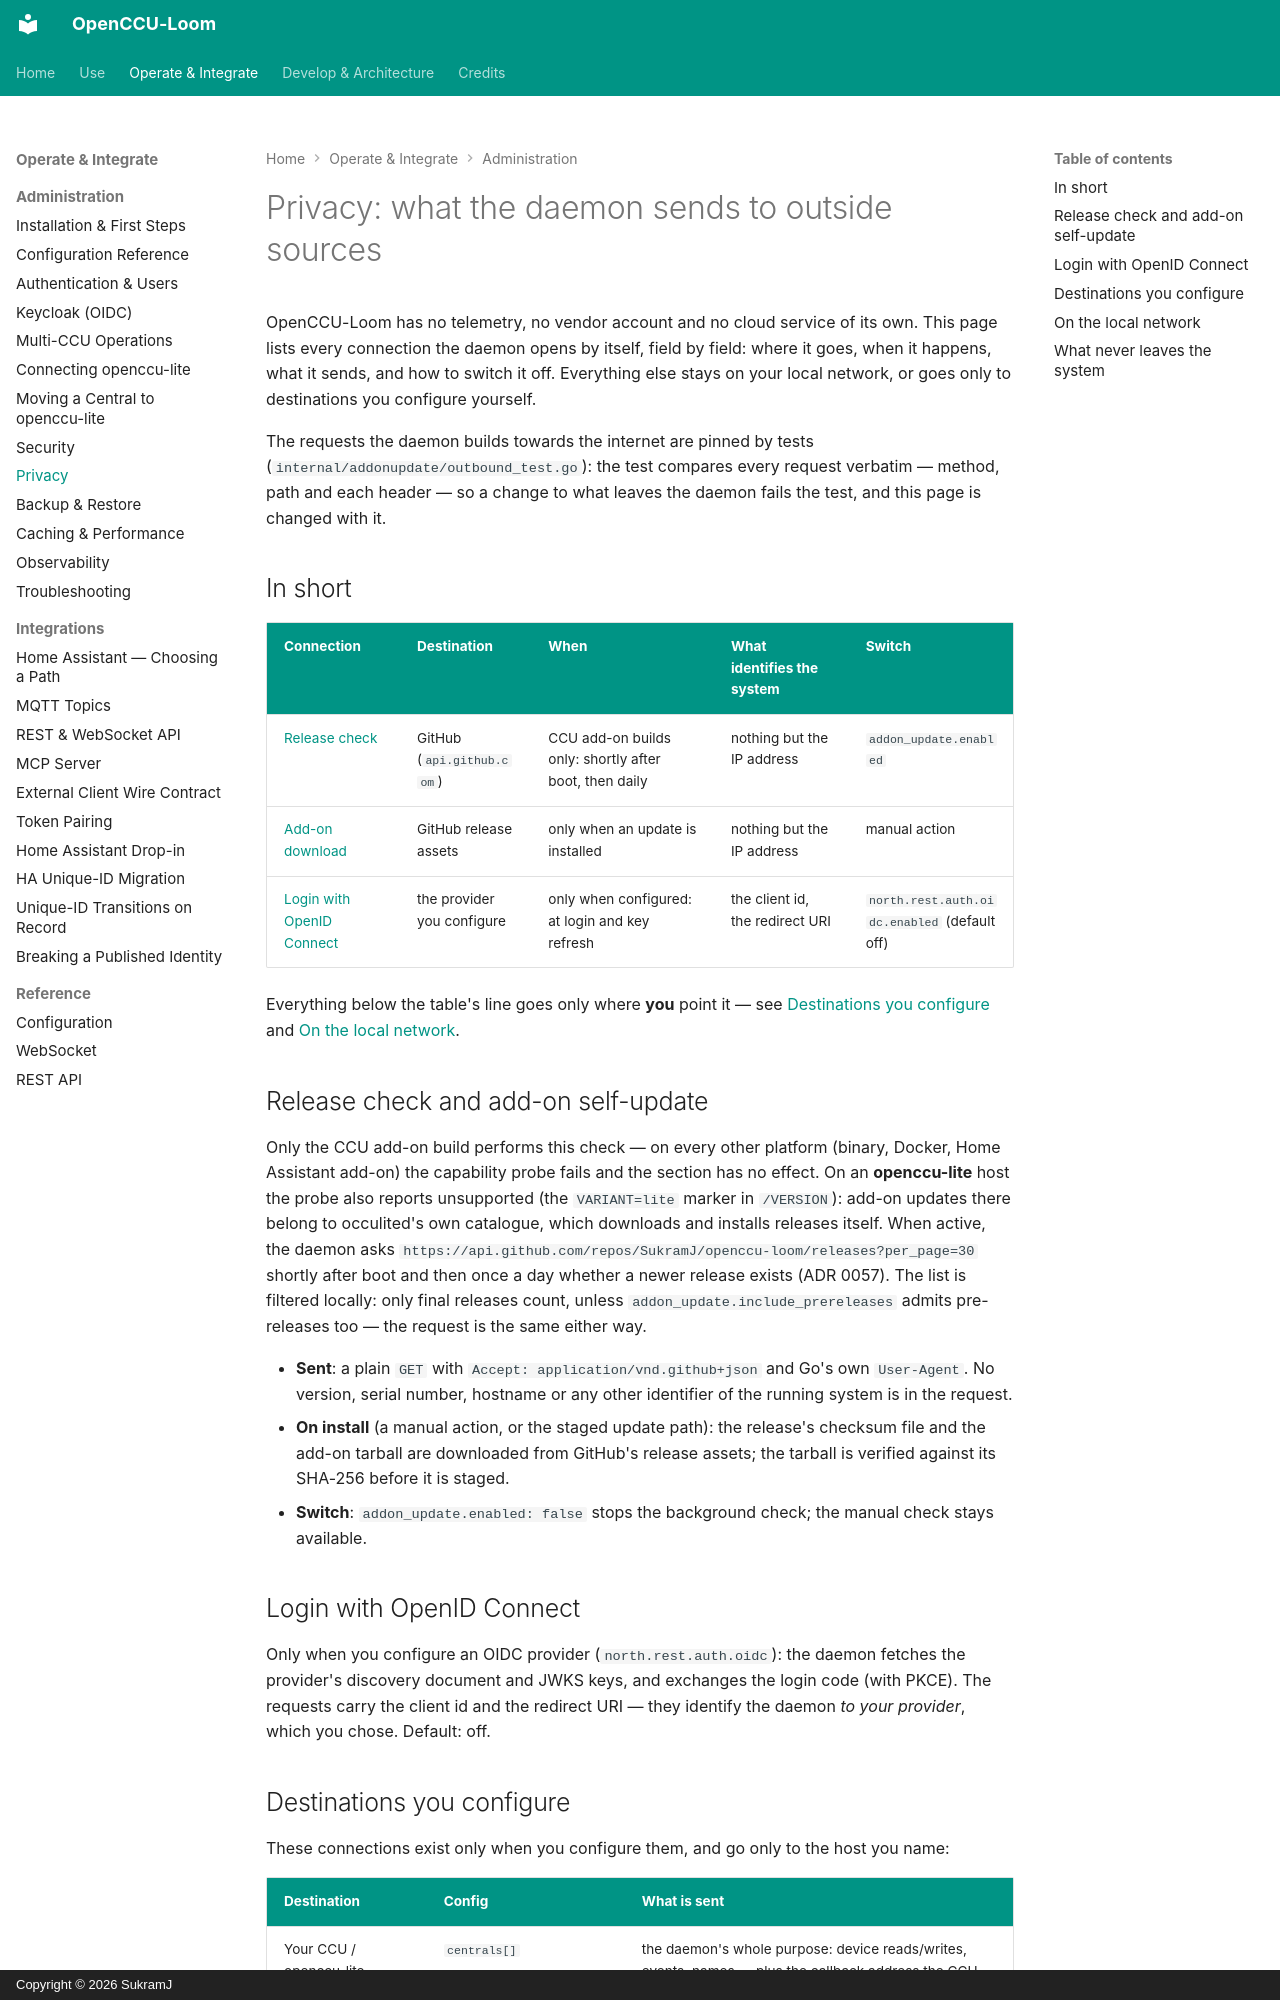

repository: SukramJ/openccu-loom · page: privacy/index.html · generator: mkdocs · copyright: Copyright © 2026 SukramJ

# Privacy: what the daemon sends to outside sources

OpenCCU-Loom has no telemetry, no vendor account and no cloud service of
its own. This page lists every connection the daemon opens by itself,
field by field: where it goes, when it happens, what it sends, and how to
switch it off. Everything else stays on your local network, or goes only
to destinations you configure yourself.

The requests the daemon builds towards the internet are pinned by tests
(`internal/addonupdate/outbound_test.go`): the test compares every
request verbatim — method, path and each header — so a change to what
leaves the daemon fails the test, and this page is changed with it.

## In short

| Connection | Destination | When | What identifies the system | Switch |
| --- | --- | --- | --- | --- |
| [Release check](#release-check-and-add-on-self-update) | GitHub (`api.github.com`) | CCU add-on builds only: shortly after boot, then daily | nothing but the IP address | `addon_update.enabled` |
| [Add-on download](#release-check-and-add-on-self-update) | GitHub release assets | only when an update is installed | nothing but the IP address | manual action |
| [Login with OpenID Connect](#login-with-openid-connect) | the provider you configure | only when configured: at login and key refresh | the client id, the redirect URI | `north.rest.auth.oidc.enabled` (default off) |

Everything below the table's line goes only where **you** point it — see
[Destinations you configure](#destinations-you-configure) and
[On the local network](#on-the-local-network).

## Release check and add-on self-update

Only the CCU add-on build performs this check — on every other platform
(binary, Docker, Home Assistant add-on) the capability probe fails and
the section has no effect. On an **openccu-lite** host the probe also
reports unsupported (the `VARIANT=lite` marker in `/VERSION`): add-on
updates there belong to occulited's own catalogue, which downloads and
installs releases itself. When active, the daemon asks
`https://api.github.com/repos/SukramJ/openccu-loom/releases?per_page=30`
shortly after boot and then once a day whether a newer release exists
(ADR 0057). The list is filtered locally: only final releases count,
unless `addon_update.include_prereleases` admits pre-releases too — the
request is the same either way.

- **Sent**: a plain `GET` with `Accept: application/vnd.github+json` and
  Go's own `User-Agent`. No version, serial number, hostname or any
  other identifier of the running system is in the request.
- **On install** (a manual action, or the staged update path): the
  release's checksum file and the add-on tarball are downloaded from
  GitHub's release assets; the tarball is verified against its SHA-256
  before it is staged.
- **Switch**: `addon_update.enabled: false` stops the background check;
  the manual check stays available.

## Login with OpenID Connect

Only when you configure an OIDC provider (`north.rest.auth.oidc`): the
daemon fetches the provider's discovery document and JWKS keys, and
exchanges the login code (with PKCE). The requests carry the client id
and the redirect URI — they identify the daemon *to your provider*,
which you chose. Default: off.
